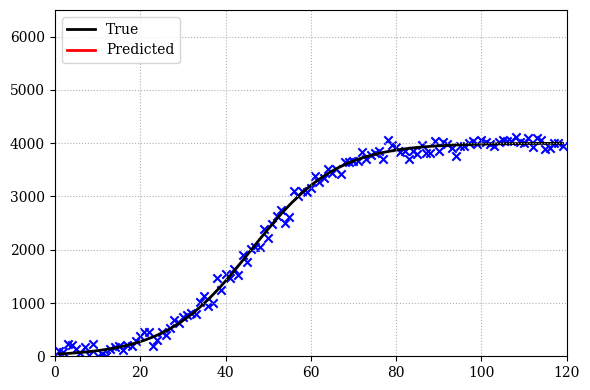

Write Python code to recreate this figure. (Note: this script raises an exception after producing the figure.)
import numpy as np
import matplotlib.pyplot as plt
import random
import matplotlib.animation as animation
from matplotlib import cm

# s curve function
def _f(a,b,c,t):
    return c*1/(1+a*np.exp(-b*t))
# function for s curve with added noise
def _y(a,b,c,d,t):
    return abs(c/(1+a*np.exp(-b*t))+np.random.normal(0,d))

# the time series at which points are observed
_t = np.arange(1,120,1)

# observed and true values of the s-curve for integer values of t
f = [43.723616034283943, 48.266580975107217, 53.275212159450973, 58.795856792825646,
     64.879174084617475, 71.580470799769714, 78.960048190561636, 87.083556938055253,
     96.022355600521379, 105.85386671473393, 116.66192310116948, 128.53709506424013,
     141.5769870372946, 155.88648979144884, 171.57797161265069, 188.77138887675781,
     207.59429326740255, 228.1817095693043, 250.67585465655233, 275.22566515990553,
     301.98609858030431, 331.11717062914062, 362.78269070698775, 397.14865814499052,
     434.38128465822456, 474.64461397696414, 518.09771842115811, 564.89146481498233,
     615.16485903497653, 669.04099986779647, 726.62269861844629, 787.98785050875972,
     853.18467623290428, 922.22698534347012, 995.08964500886123, 1071.7044650754437,
     1151.9567298029981, 1235.6826144811646, 1322.6677180006561, 1412.6469177396746,
     1505.3057095390855, 1600.2831335834537, 1697.1763093065156, 1795.5465138138186,
     1894.9266454960866, 1994.8298255288225, 2094.7588132380479, 2194.215854583143,
     2292.7125522167221, 2389.7793440369678, 2484.9742050168547, 2577.8902413784981,
     2668.1619211658631, 2755.4697733666812, 2839.5434805437112, 2920.1633793353594,
     2997.160462273443, 3070.4150381097552, 3139.8542533870909, 3205.4487046224694,
     3267.2083793191546, 3325.1781575854652, 3379.4330877343814, 3430.0736225011201,
     3477.2209709613221, 3521.0126879510767, 3561.5985902692487, 3599.137058999871,
     3633.7917610969921, 3665.7288015273439, 3695.1142999112944, 3722.1123725472939,
     3746.8834915335397, 3769.5831868717055, 3790.3610543615559, 3809.3600311899618,
     3826.715901845901, 3842.5569988833886, 3857.0040657113091, 3870.1702516936716,
     3882.1612131477909, 3893.0752971468264, 3903.0037882357337, 3912.0312011688984,
     3920.2356055207242, 3927.6889704810196, 3934.4575203181407, 3940.6020928812341,
     3946.1784951342242, 3951.2378510897142, 3955.8269386647025, 3959.9885129371073,
     3963.7616140671225, 3967.1818587838879, 3970.2817148473991, 3973.0907582977011,
     3975.6359136154538, 3977.941677155382, 3980.0303243899798, 3981.9221016266465,
     3983.6354029467188, 3985.1869331678331, 3986.5918576584759, 3987.8639398410955,
     3989.0156672124454, 3990.0583666906268, 3991.0023100707972, 3991.8568103380594,
     3992.6303095487706, 3993.3304589518016, 3993.9641919805886, 3994.5377907058119,
     3995.0569462981925, 3995.5268140115572, 3995.9520631584564, 3996.3369225144625,
     3996.6852215529962, 3997.0004278802385, 3997.2856812093846]

y = [107.64996241684651, 75.644293785293215, 238.03834193128432, 212.84885430223056,
     129.20759397417027, 56.393322676763646, 170.12889442681342, 33.366488761391047,
     225.47781802730543, 10.952977852756348, 34.181242119954476, 11.503160420741779,
     140.66878464822102, 167.22673954320516, 187.4695305651741, 124.86097874381383,
     205.41008895562359, 201.8017249612241, 288.25758938303255, 381.68713597628516,
     454.89582917386525, 457.39038542311926, 197.2879868717402, 304.2219466604754,
     451.92884422920019, 403.73303635917949, 534.11348429490295, 677.94499039009679,
     617.26532641811457, 728.88982652908317, 768.02740562418035, 819.42701562256366,
     788.04269661376838, 1016.4573174924733, 1137.7235689874294, 947.83405244780897,
     996.48743686367652, 1467.6315386660849, 1250.9504924124185, 1536.4436760895942,
     1461.8396409582242, 1640.9866287797483, 1534.468731605717, 1906.7615586382337,
     1763.7863548454397, 2017.9110034235543, 2056.2614086348867, 2048.1548195727805,
     2390.1413523091219, 2211.4613065477506, 2491.4135842189789, 2628.9074086839596,
     2739.4225587555588, 2505.7456511682417, 2615.1113563315175, 3106.1805804247019,
     3011.2364283040265, 3109.0005441173803, 3075.5685776905339, 3163.8849100225507,
     3378.8253871787128, 3269.4296466560263, 3345.6872745083624, 3523.2744933424242,
     3445.2254022292273, 3523.8527872843574, 3419.066957109414, 3643.4758745491936,
     3639.8258099536629, 3663.491424107187, 3670.0470771043165, 3843.4877746757547,
     3698.6798155844672, 3783.8738219272536, 3809.5095544095061, 3853.0073182972542,
     3708.6473522752531, 4065.2531114095095, 3965.6247858108045, 3936.569950277787,
     3832.4227471130566, 3856.313366930161, 3697.578731615949, 3861.2882573059915,
     3803.9775412821677, 3974.4093591269816, 3820.9622954701817, 3808.941102006147,
     4049.7394097249962, 3859.7000474242068, 4020.5594156009602, 3977.3167191564257,
     3917.1219937629903, 3764.8918669464924, 3937.9162636736573, 3940.8749799135685,
     4005.1404397169922, 4032.7789472279251, 3989.4915477996387, 4057.3531010554461,
     4013.6726137807759, 3985.4071469252058, 3943.3014318463042, 4016.6254087962311,
     4062.560331786301, 4038.0817403385199, 4043.1318296967193, 4113.549877647798,
     4019.4294152727889, 3999.0073588161522, 4094.6441108375552, 3933.0748050644411,
     4104.3562663660023, 4051.9917629860529, 3885.8223745044797, 3918.0688583897108,
     3995.4162178647953, 4004.6417834949148, 3944.2031935737714]

# these are the s-curve parameters at each time-step using historic data
opt_param = {1:[80, 0.099999999999999992, 7900], 2:[20, 0.01, 1900],
             3:[80, 0.19, 7900], 4:[70, 0.19, 7100],
             5:[20, 0.099999999999999992, 2400], 6:[30, 0.01, 4100],
             7:[30, 0.01, 4200], 8:[30, 0.01, 3800], 9:[30, 0.01, 4100],
             10:[20, 0.01, 2500], 11:[20, 0.01, 2300], 12:[20, 0.01, 2100],
             13:[20, 0.01, 2200], 14:[20, 0.01, 2200], 15:[20, 0.01, 2300],
             16:[20, 0.01, 2300], 17:[20, 0.01, 2400], 18:[60, 0.02, 6500],
             19:[80, 0.040000000000000001, 7300],
             20:[120, 0.069999999999999993, 7900],
             21:[170, 0.099999999999999992, 7600],
             22:[200, 0.11, 7800], 23:[130, 0.080000000000000002, 7800],
             24:[110, 0.069999999999999993, 7700],
             25:[130, 0.080000000000000002, 7700],
             26:[50, 0.080000000000000002, 3100],
             27:[130, 0.080000000000000002, 7700],
             28:[160, 0.089999999999999997, 7900],
             29:[160, 0.089999999999999997, 7900],
             30:[150, 0.089999999999999997, 7600],
             31:[150, 0.089999999999999997, 7600],
             32:[150, 0.089999999999999997, 7600],
             33:[150, 0.089999999999999997, 7500],
             34:[150, 0.089999999999999997, 7600],
             35:[140, 0.099999999999999992, 5600],
             36:[140, 0.089999999999999997, 7100],
             37:[60, 0.099999999999999992, 2700],
             38:[150, 0.089999999999999997, 7600],
             39:[130, 0.089999999999999997, 6600],
             40:[150, 0.089999999999999997, 7500],
             41:[120, 0.089999999999999997, 6200],
             42:[120, 0.089999999999999997, 6200],
             43:[80, 0.099999999999999992, 3500],
             44:[100, 0.089999999999999997, 5300],
             45:[80, 0.099999999999999992, 3500],
             46:[80, 0.099999999999999992, 3500],
             47:[80, 0.099999999999999992, 3500],
             48:[80, 0.099999999999999992, 3500],
             49:[90, 0.099999999999999992, 3800],
             50:[80, 0.099999999999999992, 3500],
             51:[90, 0.099999999999999992, 3800],
             52:[90, 0.099999999999999992, 3800],
             53:[90, 0.089999999999999997, 4800],
             54:[90, 0.099999999999999992, 3800],
             55:[90, 0.099999999999999992, 3700],
             56:[90, 0.099999999999999992, 3800],
             57:[80, 0.089999999999999997, 4400],
             58:[80, 0.089999999999999997, 4400],
             59:[80, 0.089999999999999997, 4400],
             60:[80, 0.089999999999999997, 4400],
             61:[80, 0.089999999999999997, 4400],
             62:[80, 0.089999999999999997, 4400],
             63:[100, 0.099999999999999992, 4000],
             64:[80, 0.089999999999999997, 4400],
             65:[100, 0.099999999999999992, 4000],
             66:[100, 0.099999999999999992, 4000],
             67:[100, 0.099999999999999992, 4000],
             68:[100, 0.099999999999999992, 4000],
             69:[100, 0.099999999999999992, 4000],
             70:[100, 0.099999999999999992, 4000],
             71:[100, 0.099999999999999992, 4000],
             72:[100, 0.099999999999999992, 4000],
             73:[100, 0.099999999999999992, 4000],
             74:[100, 0.099999999999999992, 4000],
             75:[100, 0.099999999999999992, 4000],
             76:[100, 0.099999999999999992, 4000],
             77:[100, 0.099999999999999992, 4000],
             78:[100, 0.099999999999999992, 4000],
             79:[100, 0.099999999999999992, 4000],
             80:[100, 0.099999999999999992, 4000],
             81:[100, 0.099999999999999992, 4000],
             82:[100, 0.099999999999999992, 4000],
             83:[100, 0.099999999999999992, 4000],
             84:[100, 0.099999999999999992, 4000],
             85:[100, 0.099999999999999992, 4000],
             86:[100, 0.099999999999999992, 4000],
             87:[100, 0.099999999999999992, 4000],
             88:[100, 0.099999999999999992, 4000],
             89:[100, 0.099999999999999992, 4000],
             90:[100, 0.099999999999999992, 4000],
             91:[100, 0.099999999999999992, 4000],
             92:[100, 0.099999999999999992, 4000],
             93:[100, 0.099999999999999992, 4000],
             94:[100, 0.099999999999999992, 4000],
             95:[100, 0.099999999999999992, 4000],
             96:[100, 0.099999999999999992, 4000],
             97:[100, 0.099999999999999992, 4000],
             98:[100, 0.099999999999999992, 4000],
             99:[100, 0.099999999999999992, 4000],
             100:[100, 0.099999999999999992, 4000],
             101:[100, 0.099999999999999992, 4000],
             102:[100, 0.099999999999999992, 4000],
             103:[100, 0.099999999999999992, 4000],
             104:[100, 0.099999999999999992, 4000],
             105:[100, 0.099999999999999992, 4000],
             106:[100, 0.099999999999999992, 4000],
             107:[100, 0.099999999999999992, 4000],
             108:[100, 0.099999999999999992, 4000],
             109:[100, 0.099999999999999992, 4000],
             110:[100, 0.099999999999999992, 4000],
             111:[100, 0.099999999999999992, 4000],
             112:[100, 0.099999999999999992, 4000],
             113:[100, 0.099999999999999992, 4000],
             114:[100, 0.099999999999999992, 4000],
             115:[100, 0.099999999999999992, 4000],
             116:[100, 0.099999999999999992, 4000],
             117:[100, 0.099999999999999992, 4000],
             118:[100, 0.099999999999999992, 4000],
             119:[100, 0.099999999999999992, 4000],
             120:[100, 0.099999999999999992, 4000]}


# plot the true curve and the observed points
plt.rcParams["font.family"] = 'serif'
plt.rcParams['font.size'] = 10
fig, ax = plt.subplots(figsize=(6,4))
scat = ax.scatter(_t,y,marker='x',c='b')
plt.plot(_t,f,c='k',lw='2',zorder=1,label='True')
plt.ylim(0,6500)
plt.xlim(0,120)
plt.grid(ls=':')
plt.tight_layout()
line, = ax.plot([], [], c='r',lw=2,zorder=2,label='Predicted')
line2, = ax.plot([], [], c='b',ls='--')
plt.legend(loc=2)

def data_gen(t=1):
    while t < 119.9:
        t += 0.1
        opt1 = opt_param[int(t)]
        opt2 = opt_param[int(t)+1]
        y1 = _f(opt1[0],opt1[1],opt1[2],_t)
        y2 = _f(opt2[0],opt2[1],opt2[2],_t)
        frac = float(t%1)
        yield t, frac*y2+(1-frac)*y1


def run(data):
    t, x = data
    line2.set_data([t,t],[0,9000])
    line.set_data(_t,x)
    scat.set_color(['b']*int(t)+['silver']*(len(y)-int(t)))

    return line, line2, scat

ani = animation.FuncAnimation(fig, run, data_gen, blit=False, interval=2,
                              repeat=False,save_count=1200)
FFwriter=animation.FFMpegWriter(fps=75, extra_args=['-vcodec', 'libx264'])
ani.save('mymovie.mp4', writer=FFwriter,dpi=150)

plt.show()
